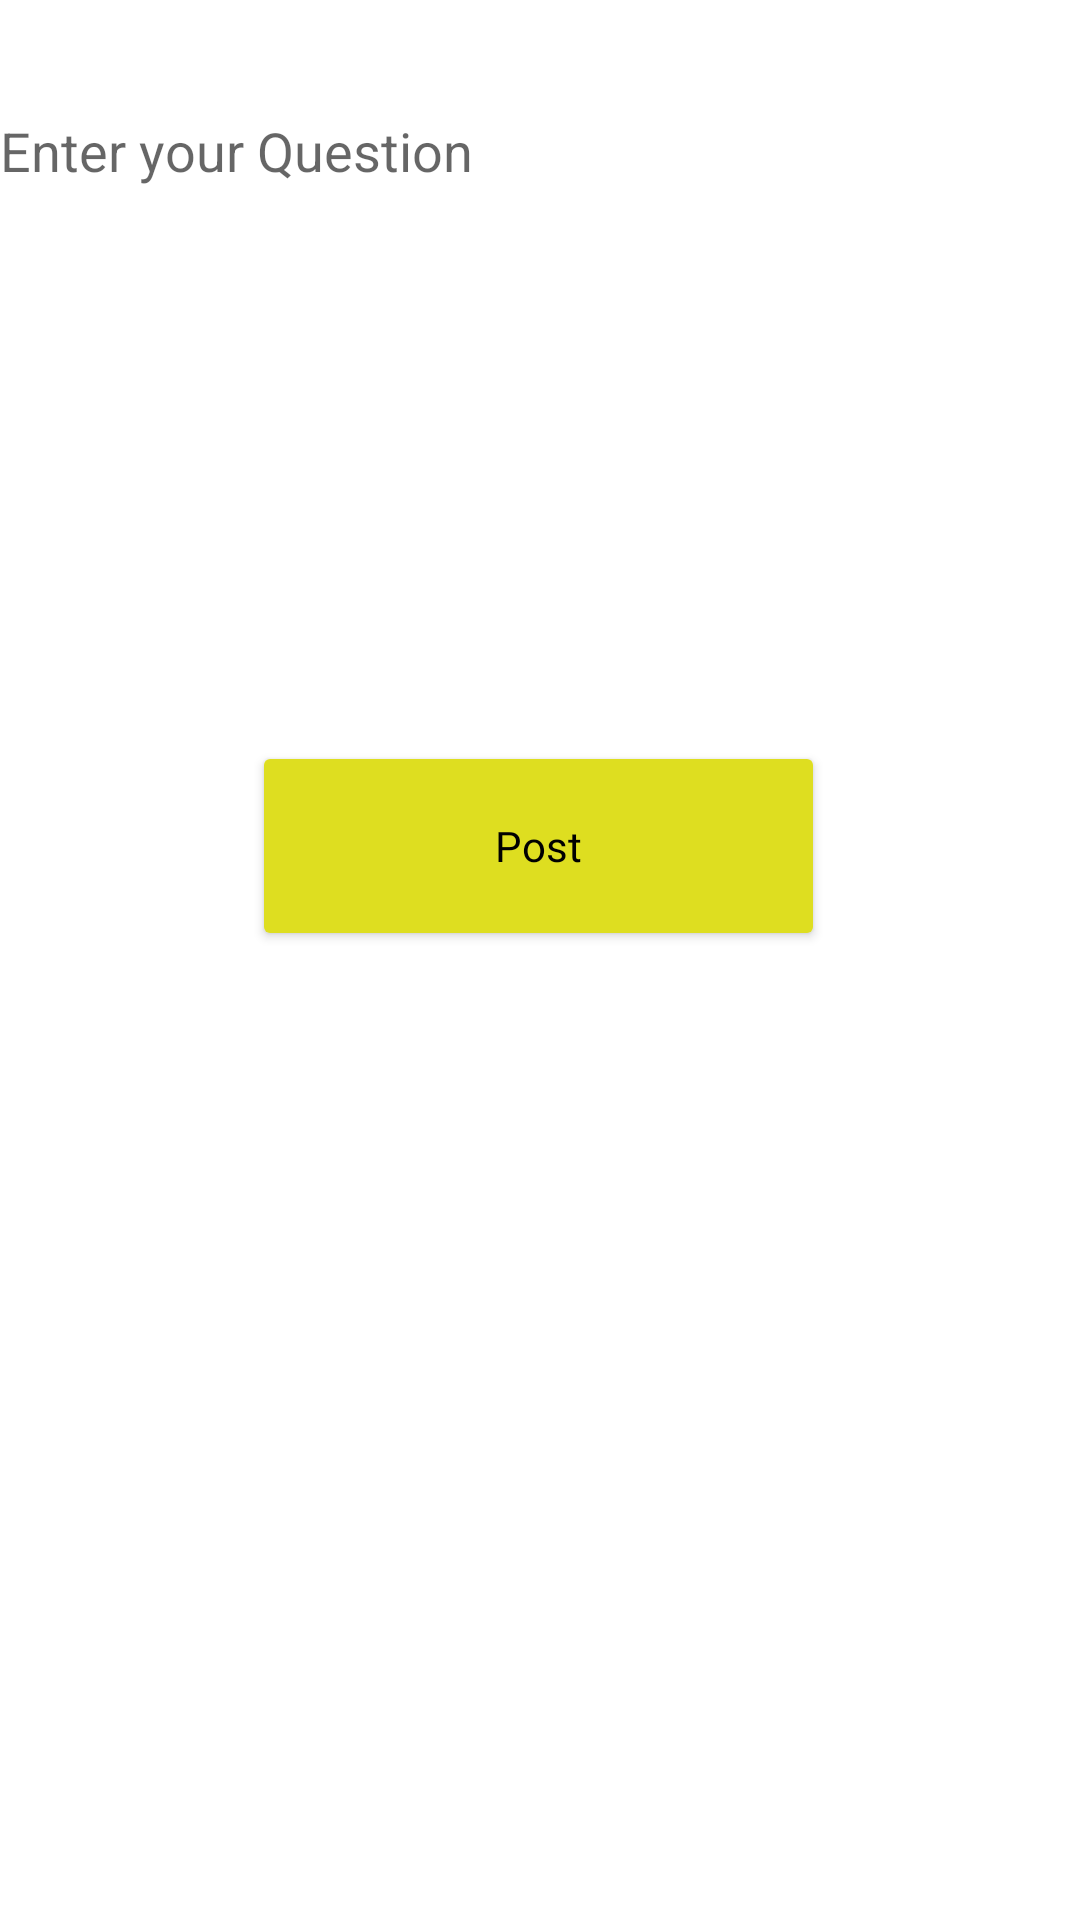

Android layout source for this screen:
<!-- AndroidManifest.xml: application theme Theme.FarmConnect -->
<!-- res/layout/fragment_create_question.xml -->
<?xml version="1.0" encoding="utf-8"?>
<androidx.constraintlayout.widget.ConstraintLayout xmlns:android="http://schemas.android.com/apk/res/android"
    xmlns:app="http://schemas.android.com/apk/res-auto"
    xmlns:tools="http://schemas.android.com/tools"
    android:layout_width="match_parent"
    android:layout_height="match_parent"
    tools:context=".CreateQuestionFragment">

    <EditText
        android:id="@+id/CreateQuestion_EnterQuestion"
        android:layout_width="381dp"
        android:layout_height="163dp"
        android:layout_marginTop="28dp"
        android:background="@drawable/background_edittext"
        android:gravity="top"
        android:hint="Enter your Question"
        android:inputType="textMultiLine"
        android:padding="10dp"
        app:layout_constraintEnd_toEndOf="parent"
        app:layout_constraintStart_toStartOf="parent"
        app:layout_constraintTop_toTopOf="parent" />

    <Button
        android:id="@+id/CreateQuestion_AskQuestion"
        android:layout_width="191dp"
        android:layout_height="70dp"
        android:layout_marginTop="56dp"
        android:text="Post"
        android:textAllCaps="false"
        android:textColor="@color/black"
        android:backgroundTint="@color/forest_yellow"
        android:fontFamily="@font/noto_serif"
        app:layout_constraintEnd_toEndOf="parent"
        app:layout_constraintHorizontal_bias="0.498"
        app:layout_constraintStart_toStartOf="parent"
        app:layout_constraintTop_toBottomOf="@+id/CreateQuestion_EnterQuestion" />

</androidx.constraintlayout.widget.ConstraintLayout>
<!-- resources referenced by this layout -->
<resources>
  <color name="black">#000000</color>
  <color name="forest_yellow">#DEDE20</color>
  <style name="Theme.FarmConnect" parent="Base.Theme.FarmConnect" />
  <style name="Base.Theme.FarmConnect" parent="Theme.MaterialComponents.DayNight.NoActionBar">
          
          
      </style>
</resources>
